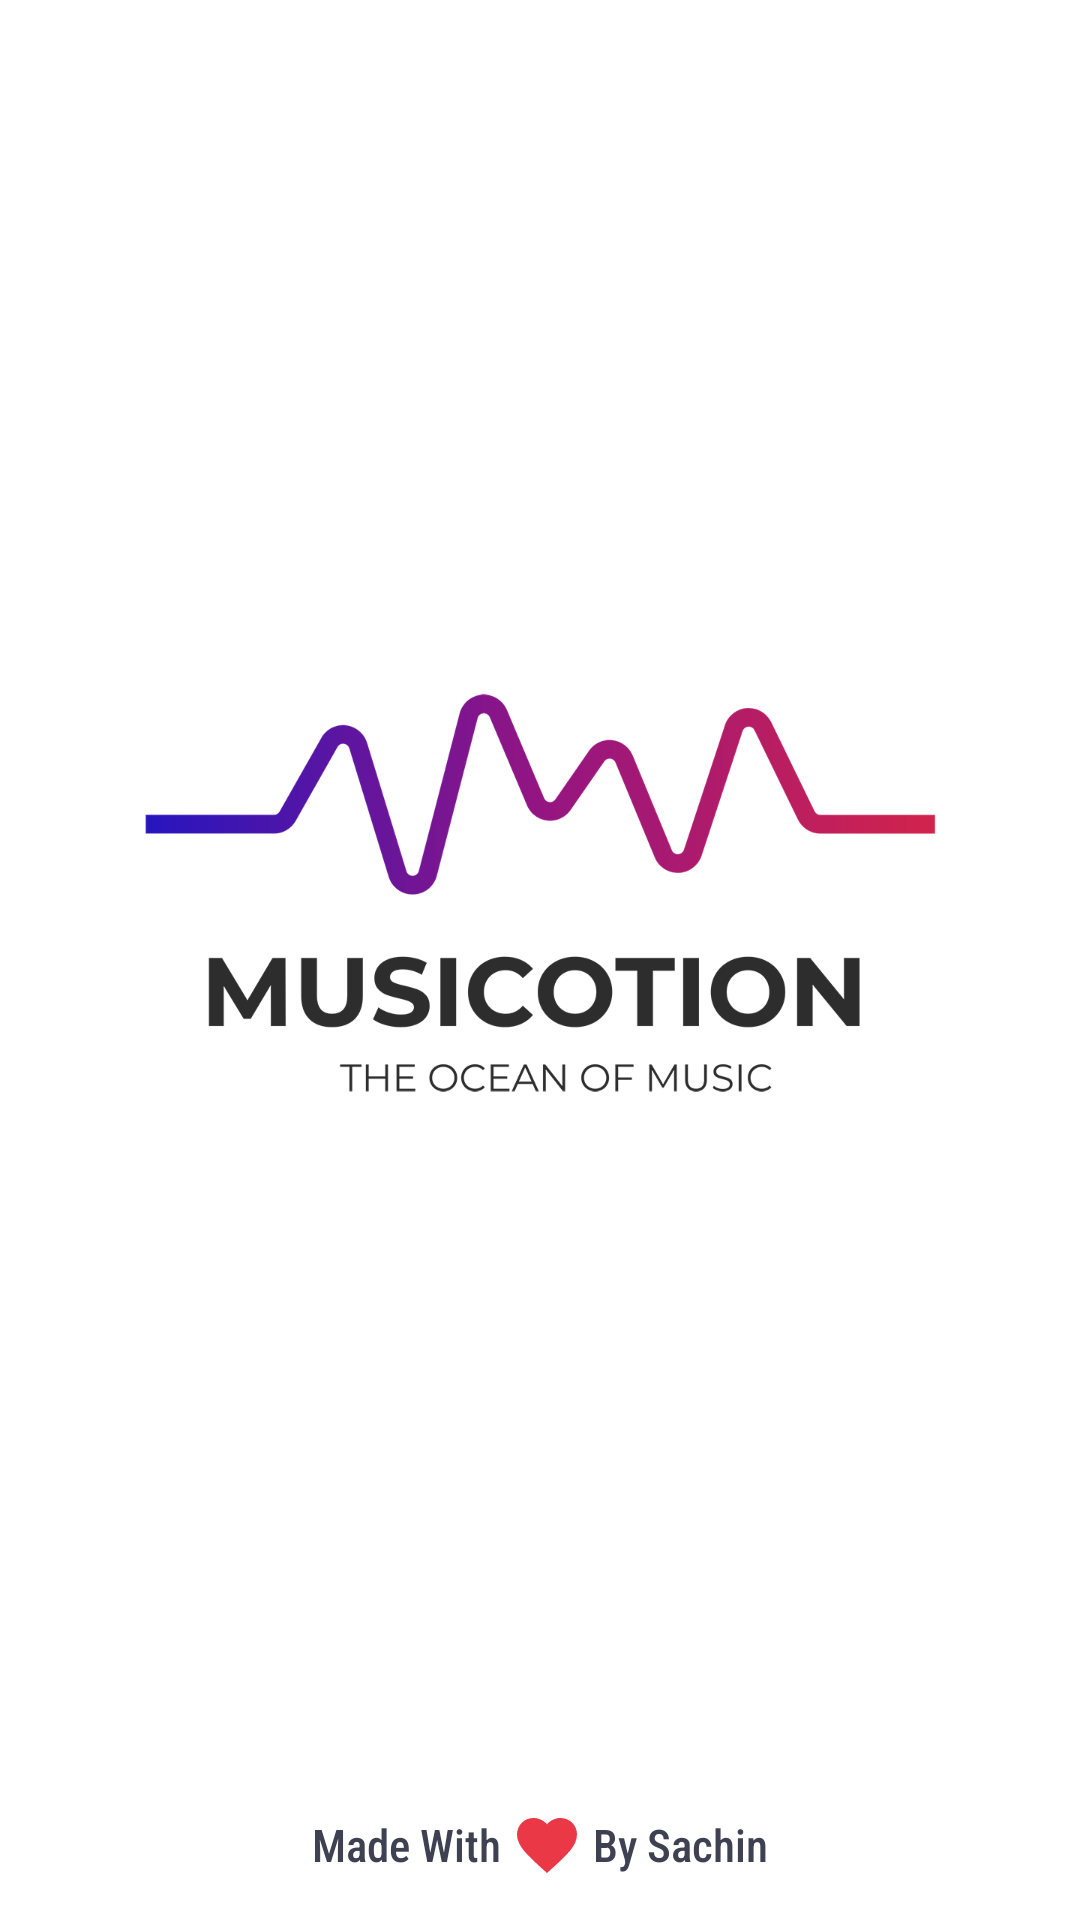

This screen was rendered from an Android layout file. Write that file and the resources it references.
<!-- AndroidManifest.xml: application theme Theme.Musicotion -->
<!-- res/layout/activity_main.xml -->
<?xml version="1.0" encoding="utf-8"?>
<androidx.constraintlayout.widget.ConstraintLayout xmlns:android="http://schemas.android.com/apk/res/android"
    xmlns:app="http://schemas.android.com/apk/res-auto"
    xmlns:tools="http://schemas.android.com/tools"
    android:layout_width="match_parent"
    android:layout_height="match_parent"
    tools:context=".activites.MainActivity"
    android:background="@color/white">

    <ImageView
        android:id="@+id/imageView"
        android:layout_width="0dp"
        android:layout_height="0dp"
        android:src="@drawable/logo_tag"
        app:layout_constraintBottom_toTopOf="@id/made_tag"
        app:layout_constraintEnd_toEndOf="parent"
        app:layout_constraintStart_toStartOf="parent"
        app:layout_constraintTop_toTopOf="parent" />

    <LinearLayout
        android:id="@+id/made_tag"
        android:layout_width="0dp"
        android:layout_height="50dp"
        android:gravity="center_horizontal|center_vertical"
        app:layout_constraintBottom_toBottomOf="parent"
        app:layout_constraintEnd_toEndOf="parent"
        app:layout_constraintStart_toStartOf="parent">

    <TextView
        android:layout_width="wrap_content"
        android:layout_height="50dp"
        android:textSize="15sp"
        android:textColor="@color/heading"
        android:gravity="center_vertical|center_horizontal"
        android:fontFamily="sans-serif-condensed-medium"
        android:text="Made With " />

        <TextView
            android:layout_width="wrap_content"
            android:layout_height="50dp"
            android:textSize="15sp"
            android:drawableStart="@drawable/ic_love"
            android:fontFamily="sans-serif-condensed-medium"
            android:textColor="@color/heading"
            android:gravity="center_vertical|center_horizontal"
            android:text=" By Sachin" />
    </LinearLayout>

</androidx.constraintlayout.widget.ConstraintLayout>
<!-- resources referenced by this layout -->
<resources>
  <color name="heading">#3E4152</color>
  <color name="white">#FFFFFFFF</color>
  <!-- drawable ic_love (drawable) -->
  <vector xmlns:android="http://schemas.android.com/apk/res/android"
      android:width="24dp"
      android:height="24dp"
      android:viewportWidth="24"
      android:viewportHeight="24"
      android:tint="@color/red_A400">
    <path
        android:fillColor="@android:color/white"
        android:pathData="M12,21.35l-1.45,-1.32C5.4,15.36 2,12.28 2,8.5 2,5.42 4.42,3 7.5,3c1.74,0 3.41,0.81 4.5,2.09C13.09,3.81 14.76,3 16.5,3 19.58,3 22,5.42 22,8.5c0,3.78 -3.4,6.86 -8.55,11.54L12,21.35z"/>
  </vector>
  <!-- drawable logo_tag: png bitmap (drawable, 148241 bytes) -->
  <style name="Theme.Musicotion" parent="Theme.MaterialComponents.Light.NoActionBar">
          
          <item name="colorPrimary">@color/black</item>
          <item name="colorPrimaryVariant">@color/heading</item>
          <item name="colorOnPrimary">@color/white</item>
          
          <item name="colorSecondary">@color/heading</item>
          <item name="colorSecondaryVariant">@color/heading</item>
          <item name="colorOnSecondary">@color/black</item>
          
          <item name="android:statusBarColor" tools:targetApi="l">@color/white</item>
          
          <item name="android:windowLightStatusBar">true</item>
      </style>
  <color name="red_A400">#ea3847</color>
  <color name="black">#FF000000</color>
</resources>
